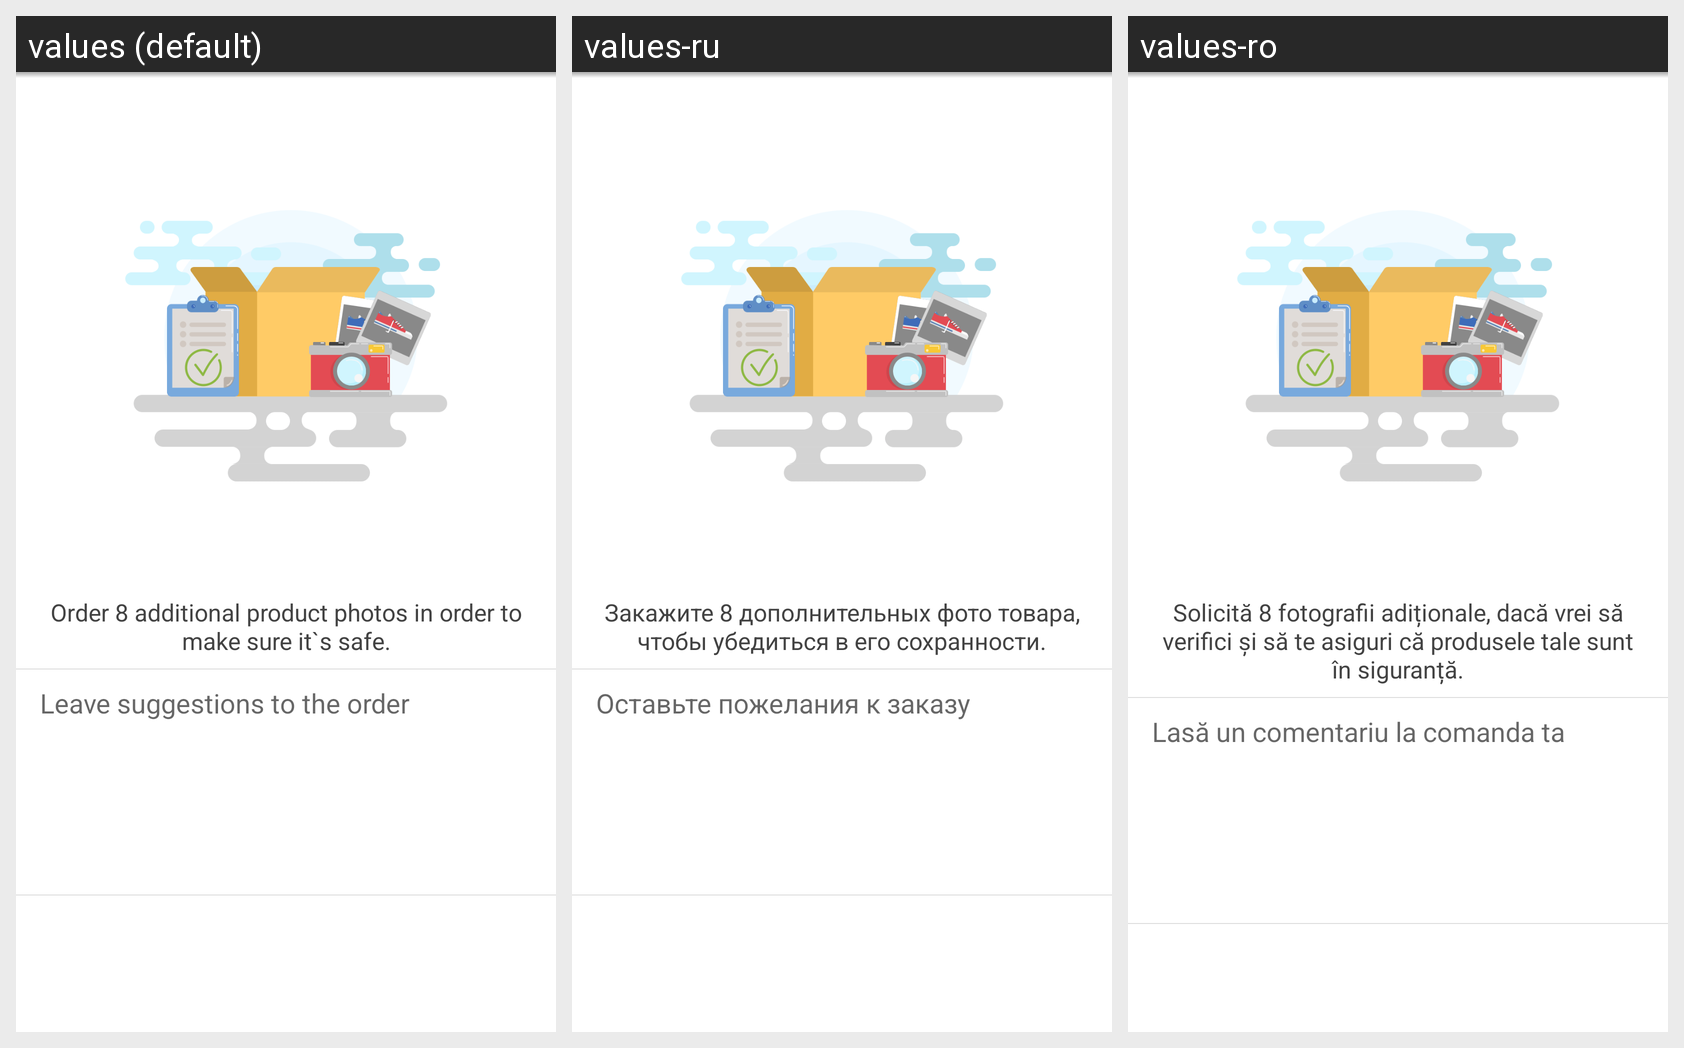

The Android screen above is rendered under several locales of the same app. Produce the string resources it draws, with the default and per-locale values.
Android screen res/layout/fragment_additional_services.xml rendered under 3 locales, left to right: values (default), values-ru, values-ro. Device: Nexus 5 (rendered at 1080×1920; each locale shown at half size, 540×960, under a caption strip naming it); theme AppTheme.
Strings drawn on this screen, with the default value and each locale's value (text and hints the layout hard-codes, and strings that could not be matched under every locale, appear in the picture but are not listed):

additional_photo_description
  values: Order 8 additional product photos in order to make sure it`s safe.
  values-ru: Закажите 8 дополнительных фото товара, чтобы убедиться в его сохранности.
  values-ro: Solicită 8 fotografii adiționale, dacă vrei să verifici și să te asiguri că produsele tale sunt în siguranță.

enter_your_comment
  values: Leave suggestions to the order
  values-ru: Оставьте пожелания к заказу
  values-ro: Lasă un comentariu la comanda ta
